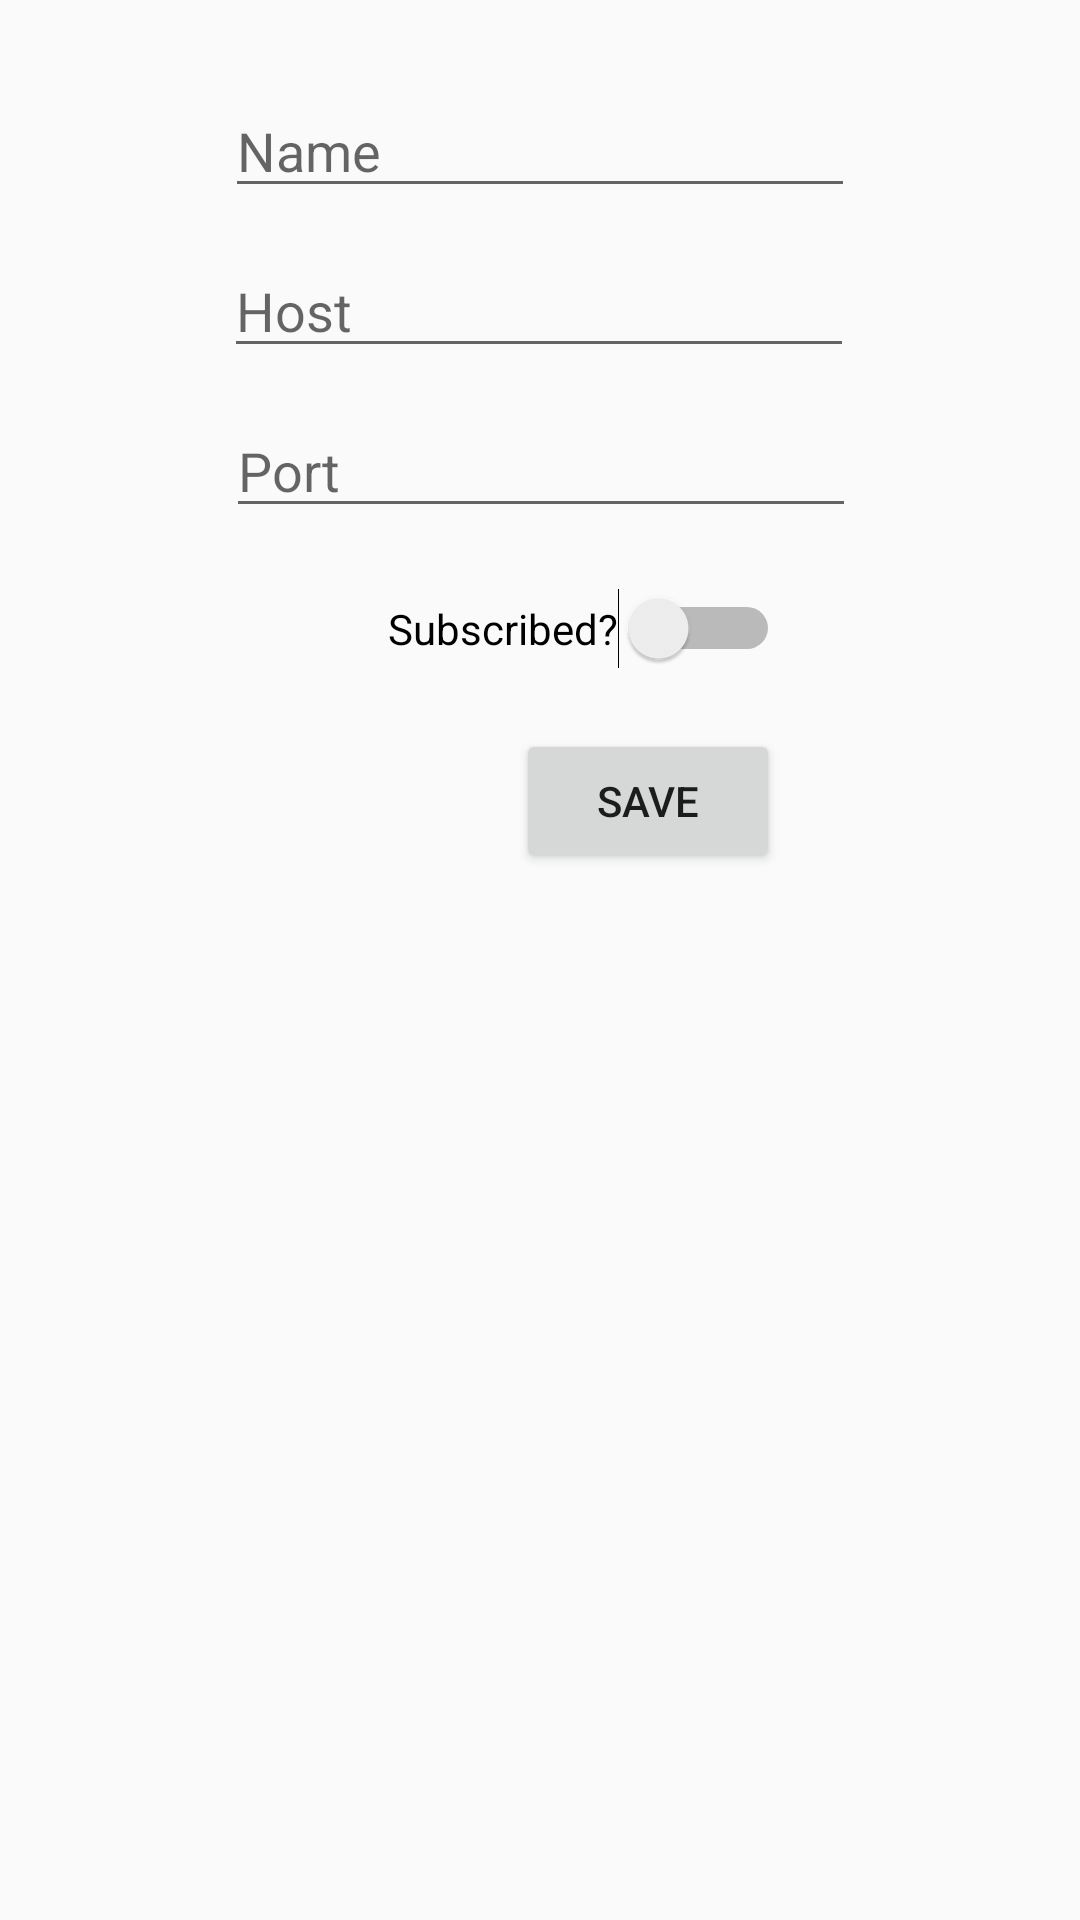

The Android layout XML behind this screen, and the referenced resources:
<!-- AndroidManifest.xml: application theme AppTheme -->
<!-- res/layout/sample_add_feed_dialog.xml -->
<androidx.constraintlayout.widget.ConstraintLayout xmlns:android="http://schemas.android.com/apk/res/android"
    xmlns:app="http://schemas.android.com/apk/res-auto"
    xmlns:tools="http://schemas.android.com/tools"
    android:id="@+id/frameLayout"
    android:layout_width="match_parent"
    android:layout_height="match_parent">

    <EditText
        android:id="@+id/name"
        android:layout_width="wrap_content"
        android:layout_height="wrap_content"
        android:layout_marginTop="28dp"
        android:ems="10"
        android:hint="Name"
        android:inputType="textPersonName"
        app:layout_constraintEnd_toEndOf="parent"
        app:layout_constraintStart_toStartOf="parent"
        app:layout_constraintTop_toTopOf="parent" />

    <EditText
        android:id="@+id/host"
        android:layout_width="wrap_content"
        android:layout_height="wrap_content"
        android:layout_marginTop="12dp"
        android:ems="10"
        android:hint="Host"
        android:inputType="textPersonName"
        app:layout_constraintEnd_toEndOf="parent"
        app:layout_constraintHorizontal_bias="0.497"
        app:layout_constraintStart_toStartOf="parent"
        app:layout_constraintTop_toBottomOf="@+id/name" />

    <EditText
        android:id="@+id/port"
        android:layout_width="wrap_content"
        android:layout_height="wrap_content"
        android:layout_marginTop="12dp"
        android:ems="10"
        android:hint="Port"
        android:inputType="textPersonName"
        app:layout_constraintEnd_toEndOf="parent"
        app:layout_constraintHorizontal_bias="0.502"
        app:layout_constraintStart_toStartOf="parent"
        app:layout_constraintTop_toBottomOf="@+id/host" />

    <Switch
        android:id="@+id/subscribed"
        android:layout_width="wrap_content"
        android:layout_height="wrap_content"
        android:layout_marginTop="20dp"
        android:layout_marginEnd="100dp"
        android:text="Subscribed?"
        app:layout_constraintEnd_toEndOf="parent"
        app:layout_constraintTop_toBottomOf="@+id/port" />

    <Button
        android:id="@+id/saveFeedButton"
        android:layout_width="wrap_content"
        android:layout_height="wrap_content"
        android:layout_marginTop="20dp"
        android:layout_marginEnd="100dp"
        android:text="save"
        app:layout_constraintEnd_toEndOf="parent"
        app:layout_constraintTop_toBottomOf="@+id/subscribed" />

</androidx.constraintlayout.widget.ConstraintLayout>
<!-- resources referenced by this layout -->
<resources>
  <style name="AppTheme" parent="Theme.AppCompat.Light.DarkActionBar">
          
          <item name="colorPrimary">@color/colorPrimary</item>
          <item name="colorPrimaryDark">@color/colorPrimaryDark</item>
          <item name="colorAccent">@color/colorAccent</item>
      </style>
  <!-- not gathered from this repository: default colours our renderer supplied (Android Studio template values) -->
  <color name="colorPrimary">#FF6200EE</color>
  <color name="colorPrimaryDark">#FF3700B3</color>
  <color name="colorAccent">#FF03DAC5</color>
</resources>
